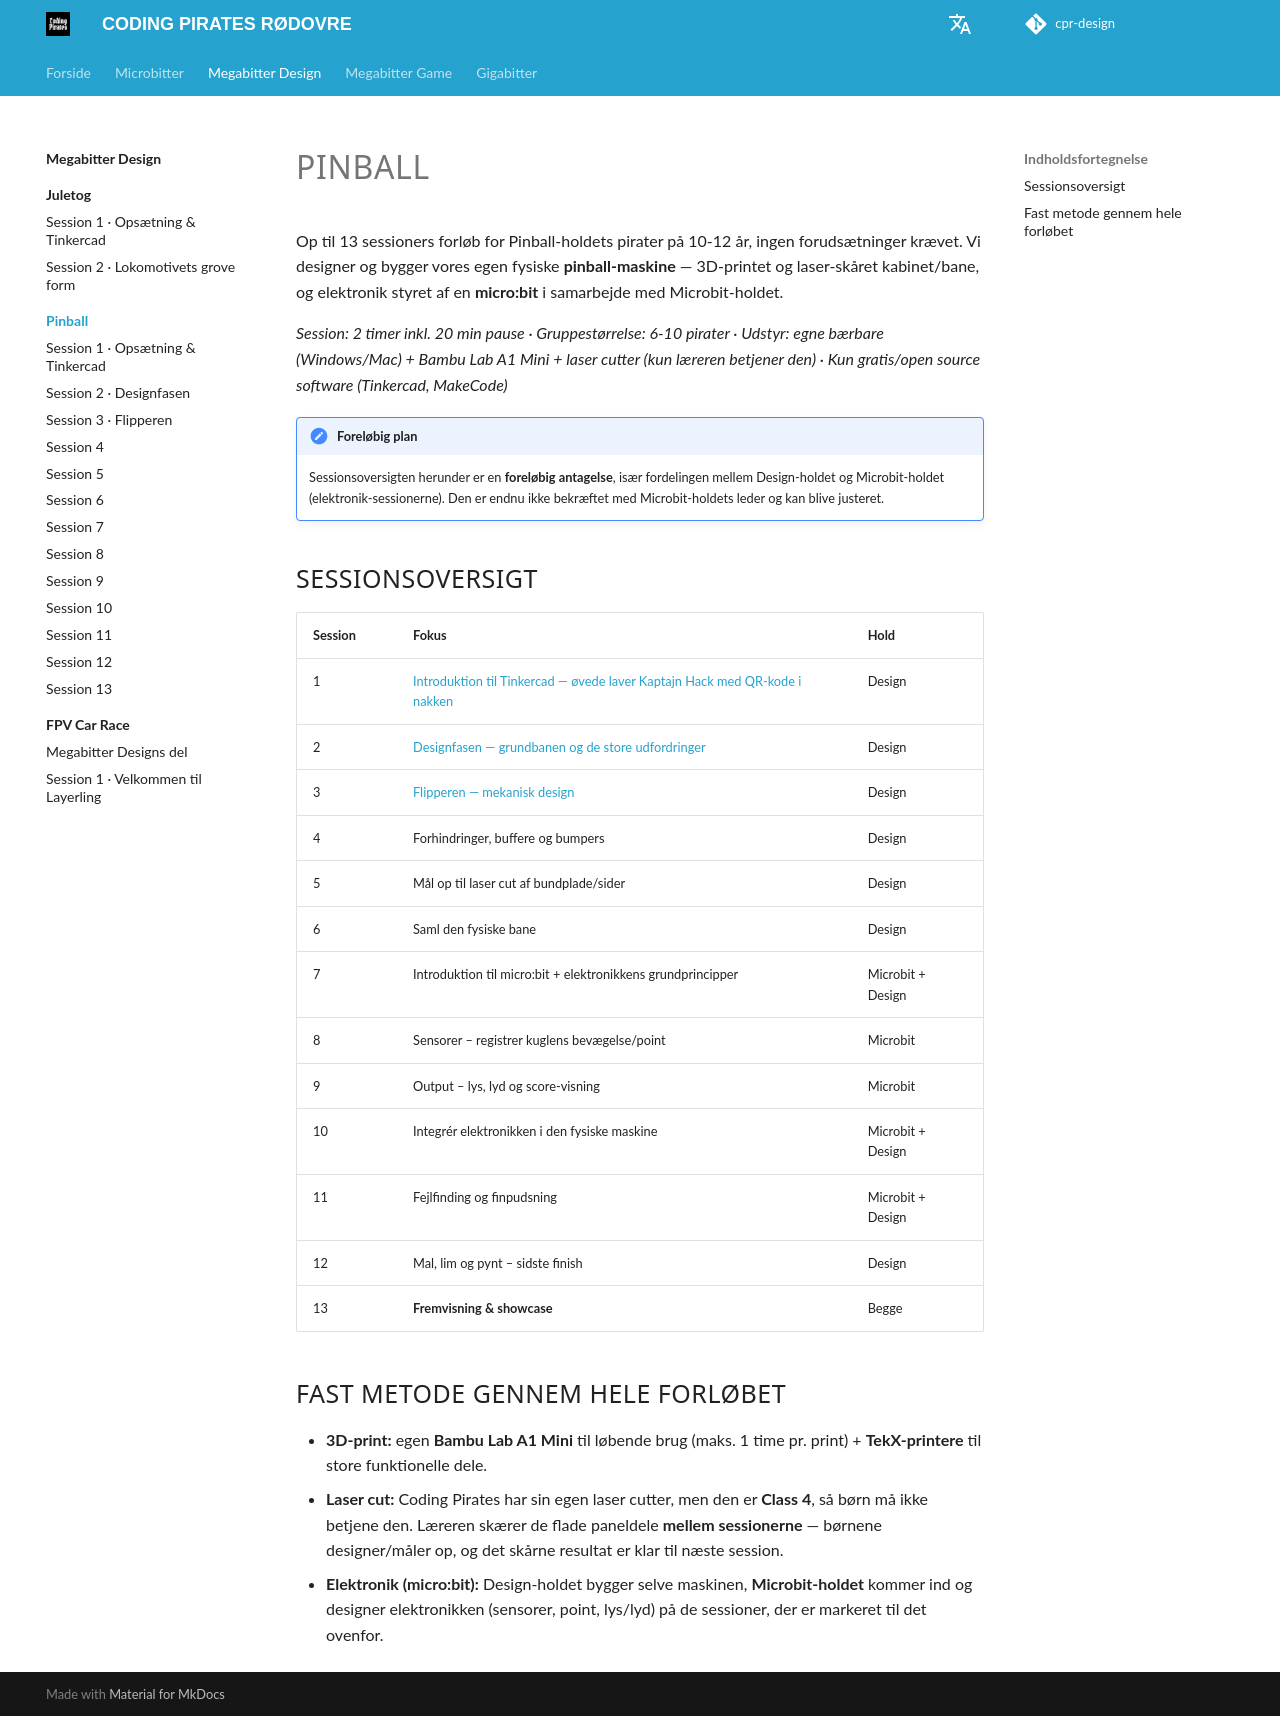

repository: cprhub/cpr-design · page: pinball/index.html · generator: mkdocs

# PINBALL

Op til 13 sessioners forløb for Pinball-holdets pirater på 10-12 år, ingen forudsætninger krævet. Vi designer og bygger vores egen fysiske **pinball-maskine** — 3D-printet og laser-skåret kabinet/bane, og elektronik styret af en **micro:bit** i samarbejde med Microbit-holdet.

*Session: 2 timer inkl. 20 min pause · Gruppestørrelse: 6-10 pirater · Udstyr: egne bærbare (Windows/Mac) + Bambu Lab A1 Mini + laser cutter (kun læreren betjener den) · Kun gratis/open source software (Tinkercad, MakeCode)*

!!! note "Foreløbig plan"
    Sessionsoversigten herunder er en **foreløbig antagelse**, især fordelingen mellem Design-holdet og Microbit-holdet (elektronik-sessionerne). Den er endnu ikke bekræftet med Microbit-holdets leder og kan blive justeret.

## Sessionsoversigt

| Session | Fokus | Hold |
|---|---|---|
| 1 | [Introduktion til Tinkercad — øvede laver Kaptajn Hack med QR-kode i nakken](session-01/index.md) | Design |
| 2 | [Designfasen — grundbanen og de store udfordringer](session-02/index.md) | Design |
| 3 | [Flipperen — mekanisk design](session-03/index.md) | Design |
| 4 | Forhindringer, buffere og bumpers | Design |
| 5 | Mål op til laser cut af bundplade/sider | Design |
| 6 | Saml den fysiske bane | Design |
| 7 | Introduktion til micro:bit + elektronikkens grundprincipper | Microbit + Design |
| 8 | Sensorer – registrer kuglens bevægelse/point | Microbit |
| 9 | Output – lys, lyd og score-visning | Microbit |
| 10 | Integrér elektronikken i den fysiske maskine | Microbit + Design |
| 11 | Fejlfinding og finpudsning | Microbit + Design |
| 12 | Mal, lim og pynt – sidste finish | Design |
| 13 | **Fremvisning & showcase** | Begge |

## Fast metode gennem hele forløbet

- **3D-print:** egen **Bambu Lab A1 Mini** til løbende brug (maks. 1 time pr. print) + **TekX-printere** til store funktionelle dele.
- **Laser cut:** Coding Pirates har sin egen laser cutter, men den er **Class 4**, så børn må ikke betjene den. Læreren skærer de flade paneldele **mellem sessionerne** — børnene designer/måler op, og det skårne resultat er klar til næste session.
- **Elektronik (micro:bit):** Design-holdet bygger selve maskinen, **Microbit-holdet** kommer ind og designer elektronikken (sensorer, point, lys/lyd) på de sessioner, der er markeret til det ovenfor.
